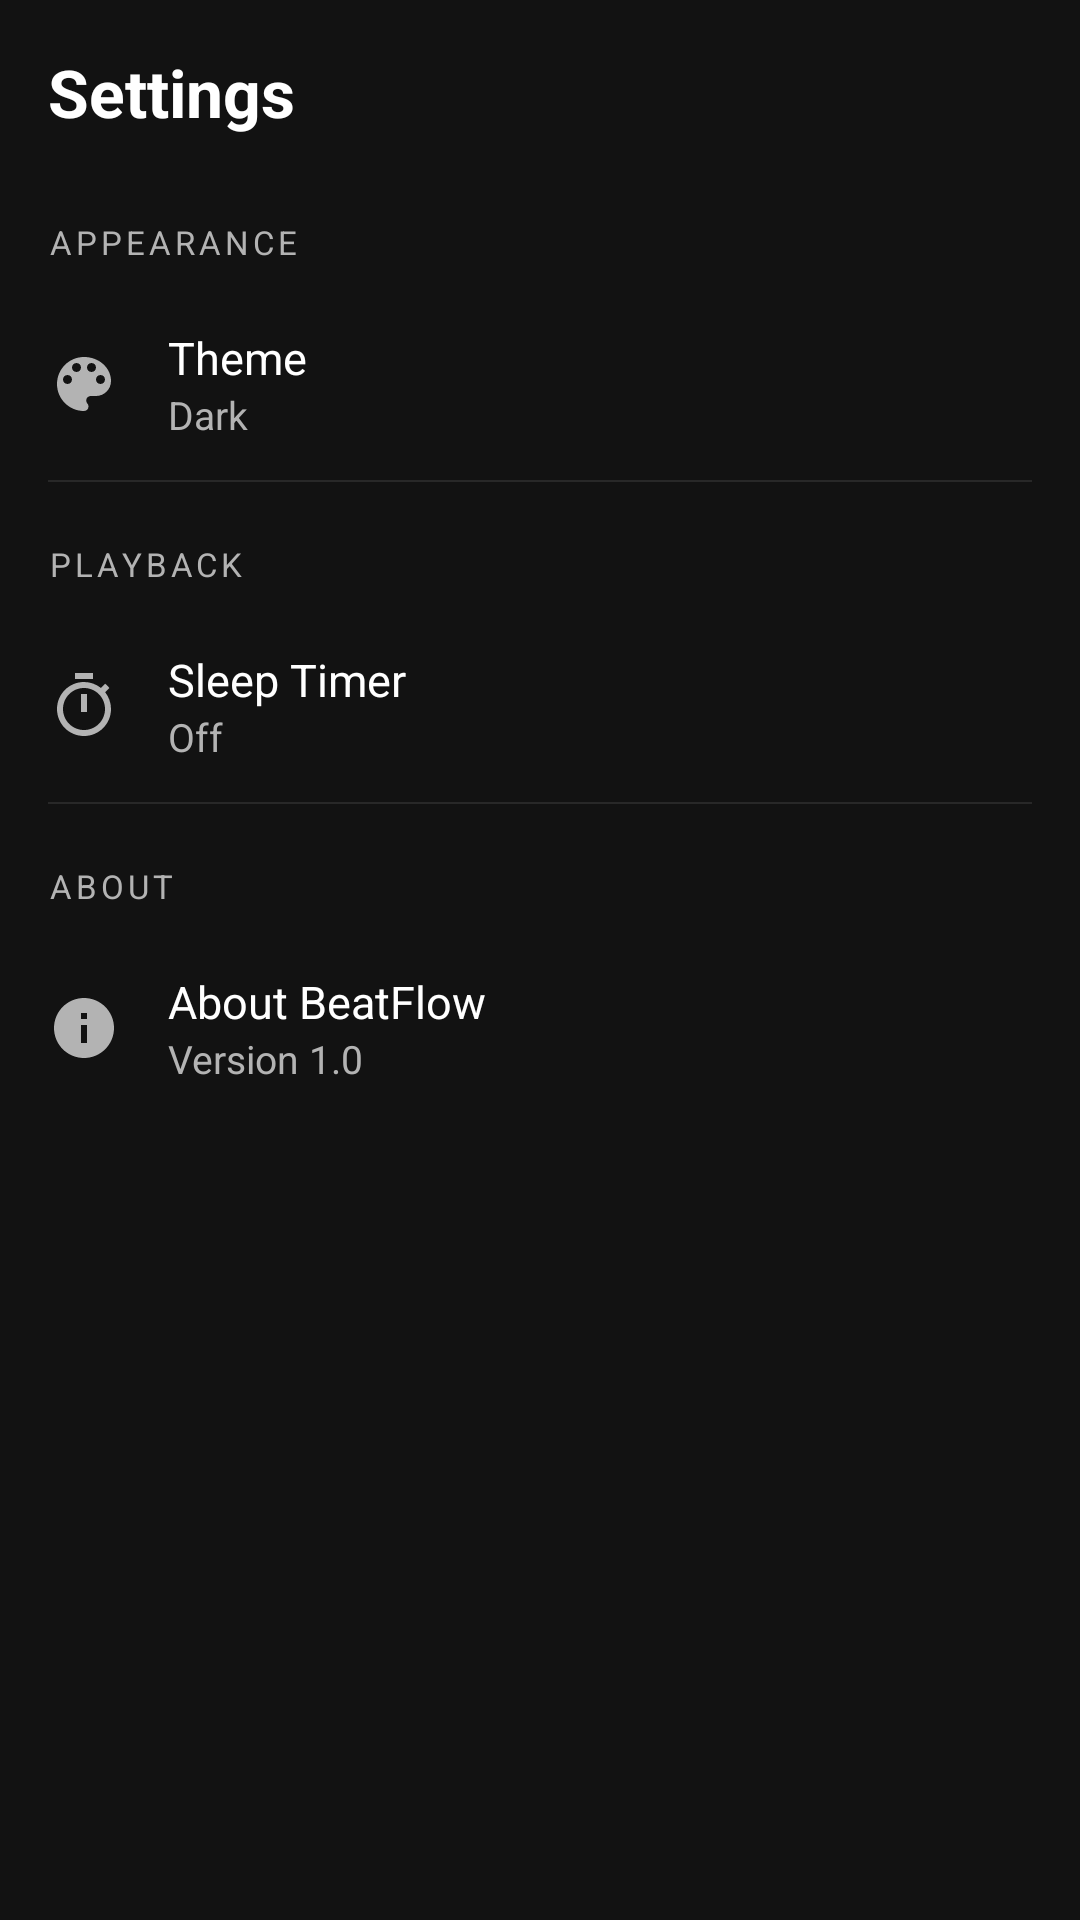

Layout XML and referenced resources for this Android screen:
<!-- AndroidManifest.xml: application theme Theme.MusicPlayer -->
<!-- res/layout/fragment_settings.xml -->
<?xml version="1.0" encoding="utf-8"?>
<ScrollView xmlns:android="http://schemas.android.com/apk/res/android"
    android:layout_width="match_parent"
    android:layout_height="match_parent"
    android:background="@color/spotify_dark_bg">

    <LinearLayout
        android:layout_width="match_parent"
        android:layout_height="wrap_content"
        android:orientation="vertical"
        android:paddingBottom="24dp">

        <TextView
            android:layout_width="wrap_content"
            android:layout_height="wrap_content"
            android:paddingHorizontal="16dp"
            android:paddingTop="16dp"
            android:paddingBottom="8dp"
            android:text="Settings"
            android:textColor="@color/text_primary"
            android:textSize="22sp"
            android:textStyle="bold" />

        
        <TextView android:layout_width="match_parent" android:layout_height="wrap_content"
            android:paddingHorizontal="16dp" android:paddingTop="20dp" android:paddingBottom="8dp"
            android:text="APPEARANCE" android:textSize="11sp" android:textColor="@color/text_secondary"
            android:letterSpacing="0.12" />

        <LinearLayout android:id="@+id/row_theme" android:layout_width="match_parent"
            android:layout_height="64dp" android:orientation="horizontal" android:gravity="center_vertical"
            android:background="?attr/selectableItemBackground" android:paddingHorizontal="16dp">
            <ImageView android:layout_width="24dp" android:layout_height="24dp"
                android:src="@drawable/ic_palette" android:tint="@color/icon_default" />
            <LinearLayout android:layout_width="0dp" android:layout_height="wrap_content"
                android:layout_weight="1" android:orientation="vertical" android:layout_marginStart="16dp">
                <TextView android:layout_width="wrap_content" android:layout_height="wrap_content"
                    android:text="Theme" android:textSize="15sp" android:textColor="@color/text_primary" />
                <TextView android:id="@+id/tv_current_theme" android:layout_width="wrap_content"
                    android:layout_height="wrap_content" android:textSize="13sp"
                    android:textColor="@color/text_secondary" android:text="Dark" />
            </LinearLayout>
            <ImageView android:layout_width="20dp" android:layout_height="20dp"
                android:src="@drawable/ic_chevron_right" android:tint="@color/icon_default" />
        </LinearLayout>

        <View android:layout_width="match_parent" android:layout_height="0.5dp"
            android:background="@color/divider" android:layout_marginHorizontal="16dp" />

        
        <TextView android:layout_width="match_parent" android:layout_height="wrap_content"
            android:paddingHorizontal="16dp" android:paddingTop="20dp" android:paddingBottom="8dp"
            android:text="PLAYBACK" android:textSize="11sp" android:textColor="@color/text_secondary"
            android:letterSpacing="0.12" />

        <LinearLayout android:id="@+id/row_sleep_timer" android:layout_width="match_parent"
            android:layout_height="64dp" android:orientation="horizontal" android:gravity="center_vertical"
            android:background="?attr/selectableItemBackground" android:paddingHorizontal="16dp">
            <ImageView android:layout_width="24dp" android:layout_height="24dp"
                android:src="@drawable/ic_timer" android:tint="@color/icon_default" />
            <LinearLayout android:layout_width="0dp" android:layout_height="wrap_content"
                android:layout_weight="1" android:orientation="vertical" android:layout_marginStart="16dp">
                <TextView android:layout_width="wrap_content" android:layout_height="wrap_content"
                    android:text="Sleep Timer" android:textSize="15sp" android:textColor="@color/text_primary" />
                <TextView android:id="@+id/tv_sleep_timer" android:layout_width="wrap_content"
                    android:layout_height="wrap_content" android:textSize="13sp"
                    android:textColor="@color/text_secondary" android:text="Off" />
            </LinearLayout>
            <ImageView android:layout_width="20dp" android:layout_height="20dp"
                android:src="@drawable/ic_chevron_right" android:tint="@color/icon_default" />
        </LinearLayout>

        <View android:layout_width="match_parent" android:layout_height="0.5dp"
            android:background="@color/divider" android:layout_marginHorizontal="16dp" />

        
        <TextView android:layout_width="match_parent" android:layout_height="wrap_content"
            android:paddingHorizontal="16dp" android:paddingTop="20dp" android:paddingBottom="8dp"
            android:text="ABOUT" android:textSize="11sp" android:textColor="@color/text_secondary"
            android:letterSpacing="0.12" />

        <LinearLayout android:id="@+id/row_about" android:layout_width="match_parent"
            android:layout_height="64dp" android:orientation="horizontal" android:gravity="center_vertical"
            android:background="?attr/selectableItemBackground" android:paddingHorizontal="16dp">
            <ImageView android:layout_width="24dp" android:layout_height="24dp"
                android:src="@drawable/ic_info" android:tint="@color/icon_default" />
            <LinearLayout android:layout_width="0dp" android:layout_height="wrap_content"
                android:layout_weight="1" android:orientation="vertical" android:layout_marginStart="16dp">
                <TextView android:layout_width="wrap_content" android:layout_height="wrap_content"
                    android:text="About BeatFlow" android:textSize="15sp" android:textColor="@color/text_primary" />
                <TextView android:layout_width="wrap_content" android:layout_height="wrap_content"
                    android:textSize="13sp" android:textColor="@color/text_secondary" android:text="Version 1.0" />
            </LinearLayout>
            <ImageView android:layout_width="20dp" android:layout_height="20dp"
                android:src="@drawable/ic_chevron_right" android:tint="@color/icon_default" />
        </LinearLayout>

    </LinearLayout>

</ScrollView>
<!-- resources referenced by this layout -->
<resources>
  <color name="divider">#282828</color>
  <color name="icon_default">#B3B3B3</color>
  <color name="spotify_dark_bg">#121212</color>
  <color name="text_primary">#FFFFFF</color>
  <color name="text_secondary">#B3B3B3</color>
  <!-- drawable ic_info (drawable) -->
  <vector xmlns:android="http://schemas.android.com/apk/res/android" android:width="24dp" android:height="24dp" android:viewportWidth="24" android:viewportHeight="24">
    <path android:fillColor="#FF000000" android:pathData="M12,2C6.48,2 2,6.48 2,12s4.48,10 10,10 10,-4.48 10,-10S17.52,2 12,2zm1,15h-2v-6h2v6zm0,-8h-2V7h2v2z"/>
  </vector>
  <!-- drawable ic_palette (drawable) -->
  <vector xmlns:android="http://schemas.android.com/apk/res/android" android:width="24dp" android:height="24dp" android:viewportWidth="24" android:viewportHeight="24">
    <path android:fillColor="#FF000000" android:pathData="M12,3c-4.97,0 -9,4.03 -9,9s4.03,9 9,9c0.83,0 1.5,-0.67 1.5,-1.5 0,-0.39 -0.15,-0.74 -0.39,-1.01 -0.23,-0.26 -0.38,-0.61 -0.38,-0.99 0,-0.83 0.67,-1.5 1.5,-1.5H16c2.76,0 5,-2.24 5,-5 0,-4.42 -4.03,-8 -9,-8zm-5.5,9c-0.83,0 -1.5,-0.67 -1.5,-1.5S5.67,9 6.5,9 8,9.67 8,10.5 7.33,12 6.5,12zm3,-4C8.67,8 8,7.33 8,6.5S8.67,5 9.5,5s1.5,0.67 1.5,1.5S10.33,8 9.5,8zm5,0c-0.83,0 -1.5,-0.67 -1.5,-1.5S13.67,5 14.5,5s1.5,0.67 1.5,1.5S15.33,8 14.5,8zm3,4c-0.83,0 -1.5,-0.67 -1.5,-1.5S16.67,9 17.5,9s1.5,0.67 1.5,1.5S18.33,12 17.5,12z"/>
  </vector>
  <!-- drawable ic_timer (drawable) -->
  <vector xmlns:android="http://schemas.android.com/apk/res/android" android:width="24dp" android:height="24dp" android:viewportWidth="24" android:viewportHeight="24">
    <path android:fillColor="#FF000000" android:pathData="M15,1H9v2h6V1zm-4,13h2V8h-2v6zm8.03,-6.61l1.42,-1.42c-0.43,-0.51 -0.9,-0.99 -1.41,-1.41l-1.42,1.42C16.07,4.74 14.12,4 12,4c-4.97,0 -9,4.03 -9,9s4.02,9 9,9 9,-4.03 9,-9c0,-2.12 -0.74,-4.07 -1.97,-5.61zM12,20c-3.87,0 -7,-3.13 -7,-7s3.13,-7 7,-7 7,3.13 7,7 -3.13,7 -7,7z"/>
  </vector>
  <style name="Theme.MusicPlayer" parent="Theme.Material3.Dark.NoActionBar">
          <item name="colorPrimary">@color/spotify_green</item>
          <item name="colorPrimaryVariant">@color/spotify_green_dark</item>
          <item name="colorOnPrimary">@color/spotify_black</item>
          <item name="colorSecondary">@color/spotify_green</item>
          <item name="colorOnSecondary">@color/spotify_black</item>
          <item name="colorSurface">@color/spotify_dark_bg</item>
          <item name="colorOnSurface">@color/spotify_white</item>
          <item name="android:colorBackground">@color/spotify_dark_bg</item>
          <item name="android:windowBackground">@color/spotify_dark_bg</item>
          <item name="android:statusBarColor">@android:color/transparent</item>
          <item name="android:navigationBarColor">@color/spotify_black</item>
          <item name="android:windowLightStatusBar" tools:targetApi="23">false</item>
          <item name="android:textColorPrimary">@color/text_primary</item>
          <item name="android:textColorSecondary">@color/text_secondary</item>
      </style>
  <color name="spotify_green">#1DB954</color>
  <color name="spotify_green_dark">#158a3e</color>
  <color name="spotify_black">#000000</color>
  <color name="spotify_white">#FFFFFF</color>
</resources>
